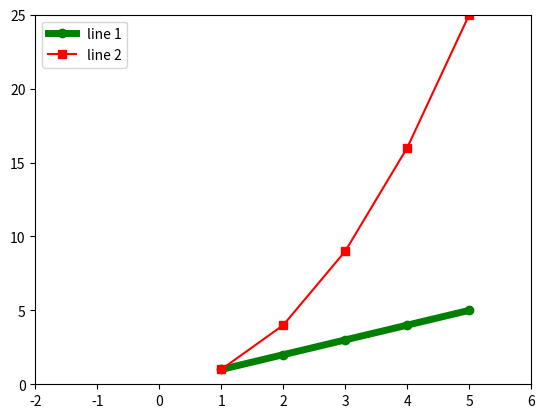

This figure's Python source:
import matplotlib.pyplot as plt

plt.plot([1,2,3,4,5],[1,2,3,4,5], 'go-', label='line 1',linewidth=5)

plt.plot([1,2,3,4,5],[1,4,9,16,25],'rs-',label='line 2')

plt.axis([-2,6,0,25])     #range of x and y axis
plt.legend()   #label display
plt.show()
